5-way image classification set "dataset" from GitHub (ALEN0602/Coin_Recognition); label vocabulary: 10 piso coin, 1 piso coin, 20 piso coin, 25 centavo coin, 5 piso coin.

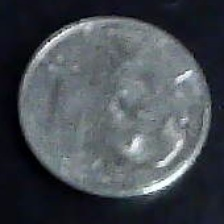
Label: 1 piso coin

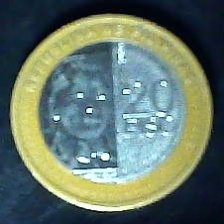
Label: 20 piso coin

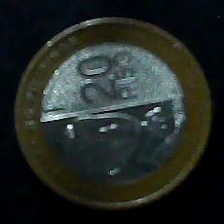
Label: 20 piso coin

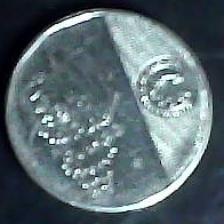
Label: 10 piso coin

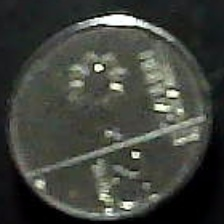
Label: 25 centavo coin

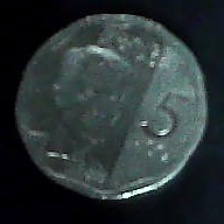
Label: 5 piso coin
